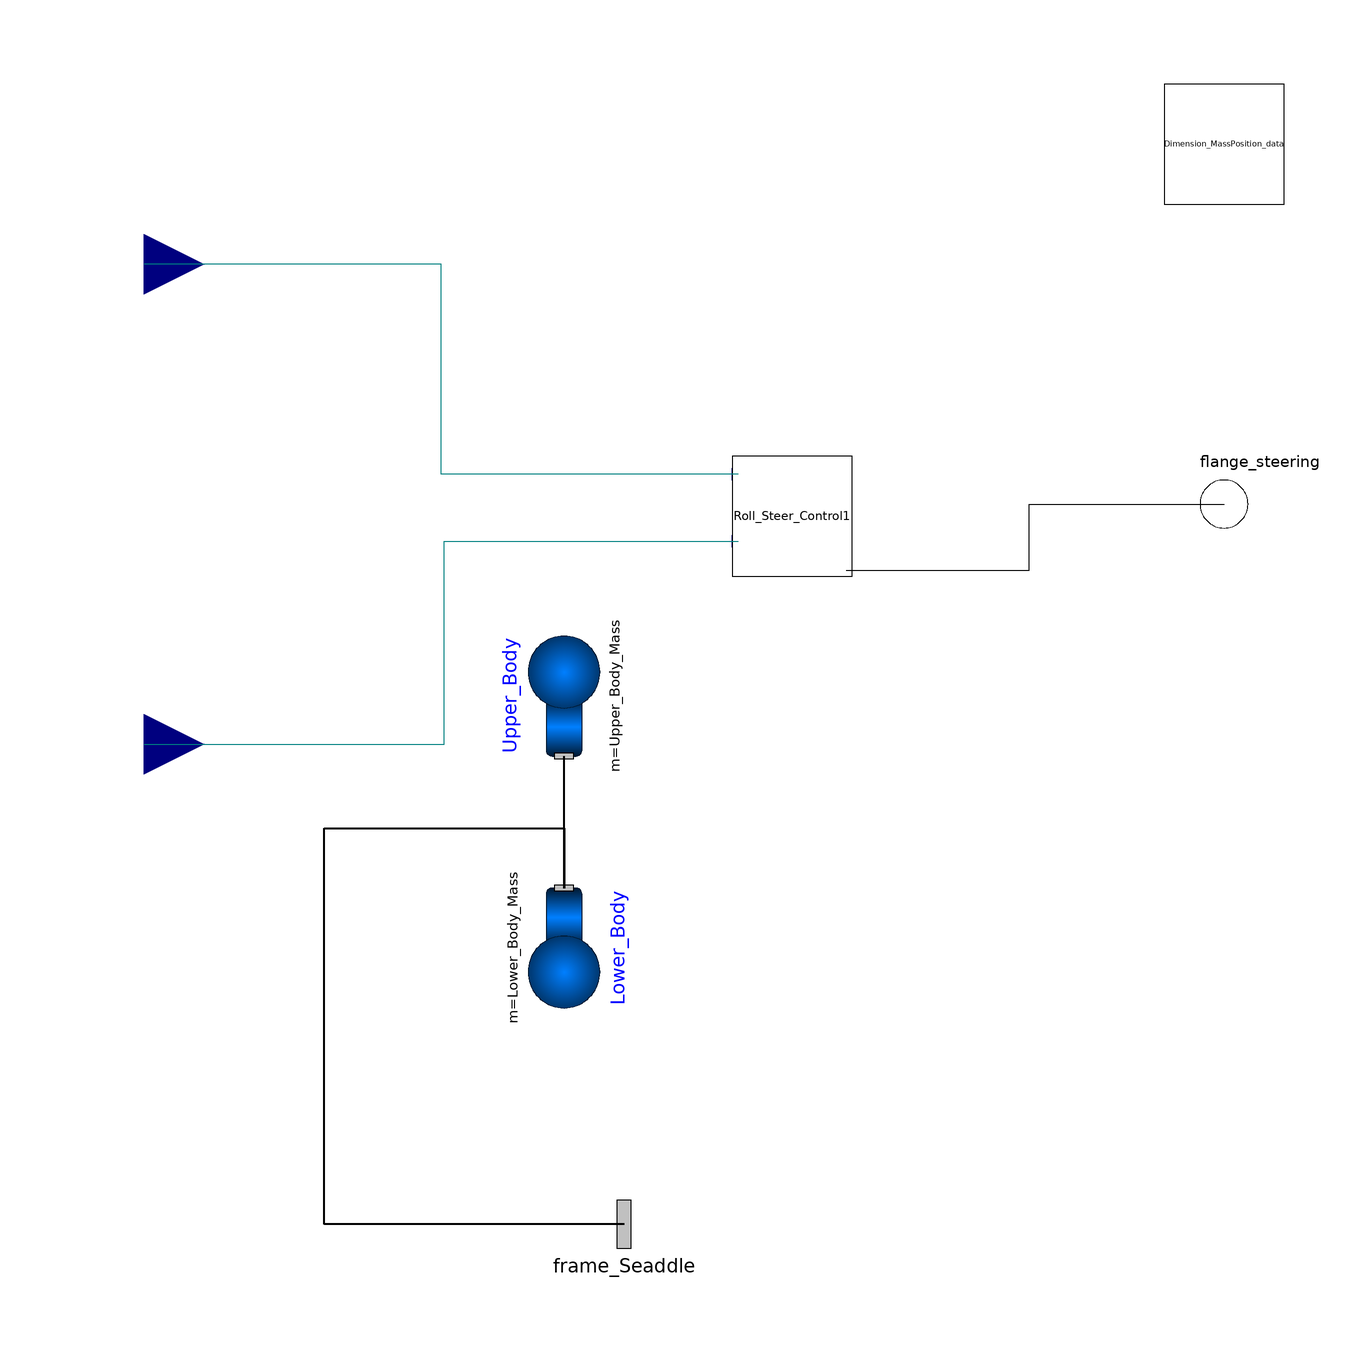

Above is the diagram view of the following Modelica model: its components placed by their Placement annotations and its connect equations drawn as lines.

model Roll_Driver 
      parameter Modelica.SIunits.Mass Upper_Body_Mass=43;
      parameter Modelica.SIunits.Mass Lower_Body_Mass=25.83;
      
    Modelica.Mechanics.MultiBody.Parts.Body Lower_Body(
      I_11=0.5,
      I_22=0.5,
      I_33=0.5,
      cylinderDiameter=0,
        m=Lower_Body_Mass,
        sphereDiameter=0.08,
        sphereColor={0,128,0},
        r_CM={Dimension_MassPosition_data.F_dx,0,-Dimension_MassPosition_data.
            F_dy}) 
                annotation (extent=[-30,-54; -10,-34],
                                                     rotation=270);
    Modelica.Mechanics.MultiBody.Parts.Body Upper_Body(
      I_11=1.428,
      I_22=1.347,
      I_33=0.916,
      I_31=0.433,
      cylinderDiameter=0,
        m=Upper_Body_Mass,
        sphereDiameter=0.08,
        sphereColor={0,128,0},
        r_CM={Dimension_MassPosition_data.G_dx,0,Dimension_MassPosition_data.
            G_dy})              annotation (extent=[-30,-12; -10,8], rotation=
          90);
    annotation (Diagram, Icon);
    Modelica.Mechanics.MultiBody.Interfaces.Frame_a frame_Seaddle 
      annotation (extent=[-20,-100; 0,-80]);
    Modelica.Blocks.Interfaces.RealInput Sensors[6] 
      annotation (extent=[-100,-20; -80,0]);
    Modelica.Mechanics.Rotational.Interfaces.Flange_b flange_steering 
      annotation (extent=[80,20; 100,40]);
    protected 
      outer Base_Dimension_MassPosition_Data Dimension_MassPosition_data 
        annotation (extent=[80,80; 100,100], world(x_label(
        DymolaEmptyOuterSpecial,
        DymolaEmptyOuterSpecial,
        DymolaEmptyOuterSpecial,
        DymolaEmptyOuterSpecial,
        DymolaEmptyOuterSpecial,
        DymolaEmptyOuterSpecial)));
    public 
      Steering_Control.Roll_Steer_Control Roll_Steer_Control1(
        k1=k1,
        k2=k2,
        k3=k3,
        T=T) annotation (extent=[8,18; 28,38]);
      Modelica.Blocks.Interfaces.RealInput Roll_SP 
        annotation (extent=[-100,60; -80,80]);
      parameter Real k1=15.5;
      parameter Real k2=6;
      parameter Real k3=4;
      parameter Modelica.SIunits.Time T=8;
  equation 
    connect(Lower_Body.frame_a, Upper_Body.frame_a) annotation (points=[-20,-34;
            -20,-23; -20,-12; -20,-12],
                   style(
        color=0,
        rgbcolor={0,0,0},
        thickness=2));
    connect(frame_Seaddle, Lower_Body.frame_a) annotation (points=[-10,-90; -60,
            -90; -60,-24; -20,-24; -20,-34],
                                           style(
        color=0,
        rgbcolor={0,0,0},
        thickness=2));
      connect(Sensors, Roll_Steer_Control1.Sensor) annotation (points=[-90,-10;
            -40,-10; -40,23.8; 9,23.8], style(color=74, rgbcolor={0,0,127}));
      connect(Roll_Steer_Control1.flange_steer, flange_steering) annotation (
          points=[27,19; 57.5,19; 57.5,30; 90,30], style(color=0, rgbcolor={0,0,
              0}));
      connect(Roll_Steer_Control1.Roll_SP, Roll_SP) annotation (points=[9,35;
            -40.5,35; -40.5,70; -90,70], style(color=74, rgbcolor={0,0,127}));
      
  end Roll_Driver;